Run: headless pygame with SDL's dummy video driver; simulated clock (each Clock.tick advances the game by its frame time, no real sleeping); random seed 0; keys injected as events and as key.get_pressed() state; no mouse input.
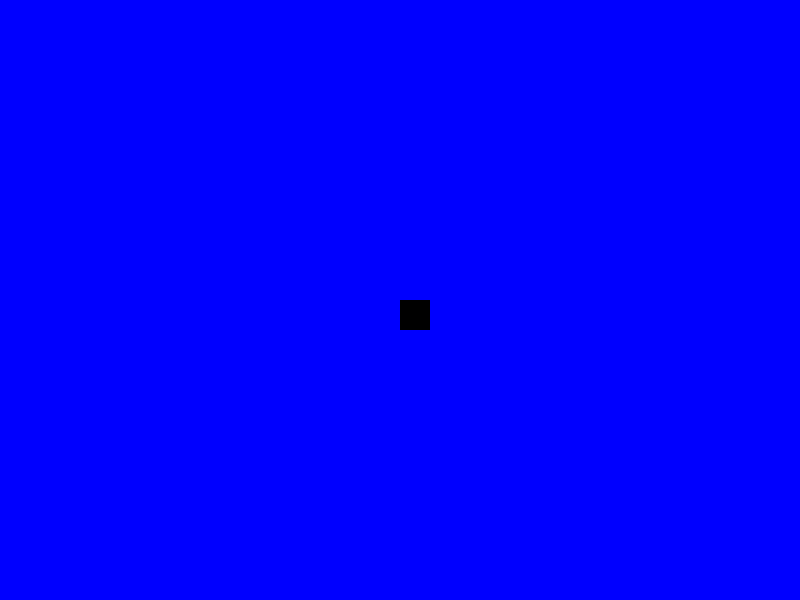
Frame 1 of 4 · flips 1–60 · no input
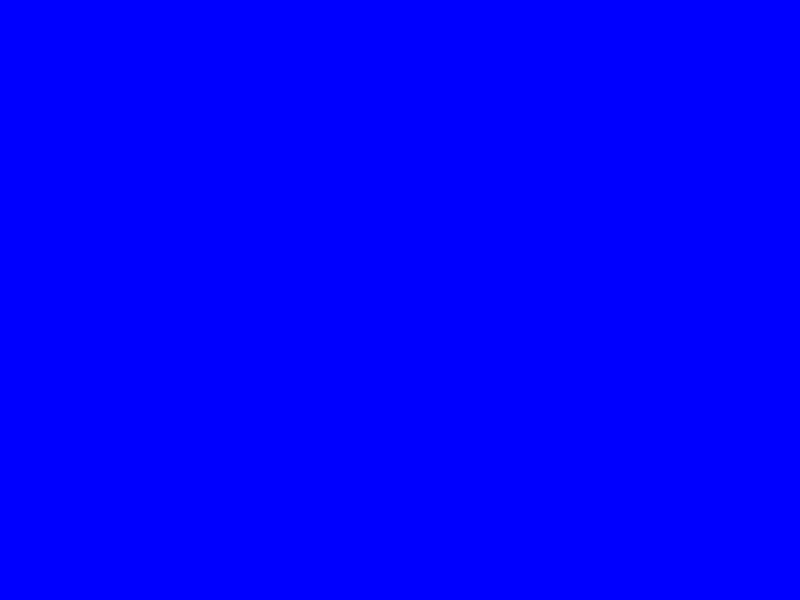
Frame 2 of 4 · flips 61–180 · tapped SPACE, RETURN · held RIGHT (→), D
Frame 3 of 4 · flips 181–300 · held DOWN (↓), S · screen unchanged from frame 2, image omitted
Frame 4 of 4 · flips 301–420 · held LEFT (←), A, UP (↑), W · screen unchanged from frame 3, image omitted

The pygame program that drew these frames:

import random
import pygame

pygame.init()

# Global variables
WIDTH = 800
HEIGHT = 600
FPS = 5

# Game Settings
screen = pygame.display.set_mode((WIDTH, HEIGHT))
pygame.display.set_caption("Змейка")
clock = pygame.time.Clock()

# Snake cords

snake_list = []

x1 = WIDTH / 2
y1 = HEIGHT / 2

# checkout changes cords

x1_change = 0

y1_change = 0

length = 1

# Snake Size

snake_block = 30
snake_step = 30

run = True

while run:

    clock.tick(FPS)

    screen.fill("blue")

    x1 += x1_change
    y1 += y1_change

    snake_head = [x1, y1]
    snake_list.append(snake_head)

    if len(snake_list) > length:
        del snake_list[0]

    for x in snake_list:
        pygame.draw.rect(screen, "black", [x[0], x[1],
                                           snake_block, snake_block])

    pygame.display.update()
    pygame.display.flip()

    for event in pygame.event.get():

        if event.type == pygame.QUIT:
            run = False

        if event.type == pygame.KEYDOWN:
            if event.key == pygame.K_LEFT:
                x1_change = -snake_step
                y1_change = 0

            elif event.key == pygame.K_RIGHT:
                x1_change = snake_step
                y1_change = 0


pygame.quit()
